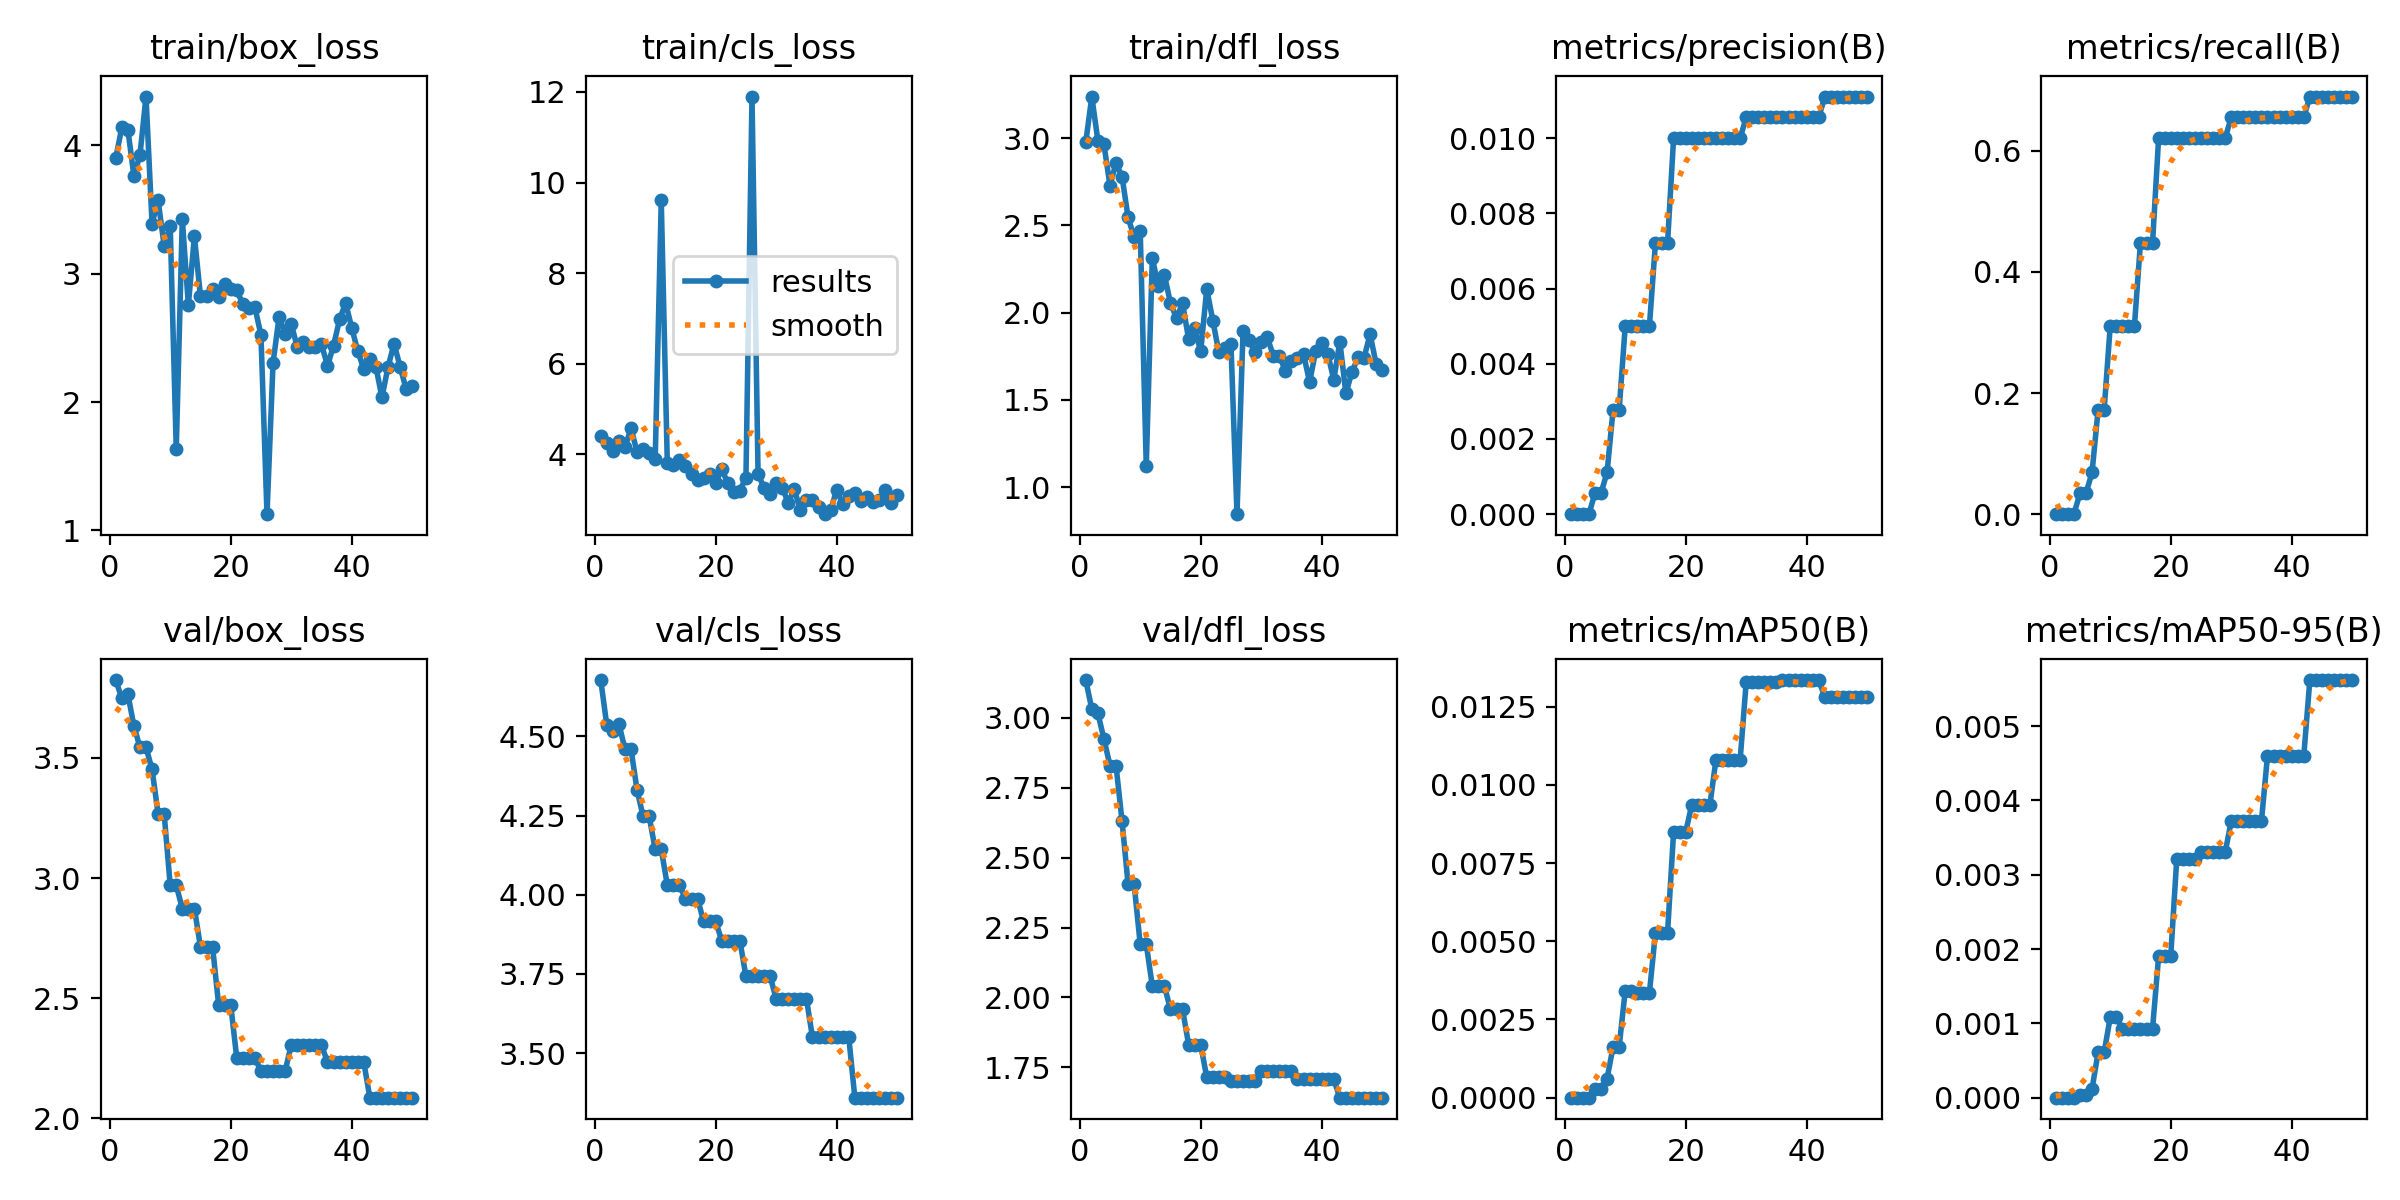

Source data for this figure (header and first rows):
epoch, time, train/box_loss, train/cls_loss, train/dfl_loss, metrics/precision(B), metrics/recall(B), metrics/mAP50(B), metrics/mAP50-95(B), val/box_loss, val/cls_loss, val/dfl_loss, lr/pg0, lr/pg1, lr/pg2
1, 2.486, 3.9, 4.41, 2.976, 0, 0, 0, 0, 3.824, 4.678, 3.136, 2e-05, 2e-05, 2e-05
2, 4.349, 4.137, 4.249, 3.237, 0, 0, 0, 0, 3.748, 4.535, 3.031, 5.8812e-05, 5.8812e-05, 5.8812e-05
3, 6.301, 4.121, 4.07, 2.985, 0, 0, 0, 0, 3.766, 4.518, 3.017, 9.604e-05, 9.604e-05, 9.604e-05
4, 8.181, 3.76, 4.292, 2.965, 0, 0, 0, 0, 3.633, 4.54, 2.925, 0.0001317, 0.0001317, 0.0001317
5, 10.2, 3.923, 4.15, 2.728, 0.00056, 0.03448, 0.00029, 3e-05, 3.544, 4.46, 2.83, 0.0001657, 0.0001657, 0.0001657
6, 12, 4.378, 4.576, 2.857, 0.00056, 0.03448, 0.00029, 3e-05, 3.544, 4.46, 2.83, 0.0001982, 0.0001982, 0.0001982
7, 13.92, 3.389, 4.053, 2.778, 0.00111, 0.06897, 0.00061, 0.00012, 3.452, 4.331, 2.63, 0.0002291, 0.0002291, 0.0002291
8, 15.92, 3.569, 4.107, 2.545, 0.00278, 0.1724, 0.00163, 0.00061, 3.267, 4.248, 2.404, 0.0002584, 0.0002584, 0.0002584
9, 17.93, 3.217, 4.037, 2.431, 0.00278, 0.1724, 0.00163, 0.00061, 3.267, 4.248, 2.404, 0.0002861, 0.0002861, 0.0002861
10, 19.89, 3.37, 3.884, 2.47, 0.005, 0.3103, 0.00342, 0.00108, 2.97, 4.144, 2.191, 0.0003123, 0.0003123, 0.0003123
11, 21.83, 1.634, 9.604, 1.124, 0.005, 0.3103, 0.00342, 0.00108, 2.97, 4.144, 2.191, 0.0003368, 0.0003368, 0.0003368
12, 23.75, 3.423, 3.8, 2.314, 0.005, 0.3103, 0.00335, 0.00093, 2.872, 4.03, 2.041, 0.0003598, 0.0003598, 0.0003598
13, 25.57, 2.756, 3.757, 2.15, 0.005, 0.3103, 0.00335, 0.00093, 2.872, 4.03, 2.041, 0.0003812, 0.0003812, 0.0003812
14, 27.41, 3.289, 3.877, 2.217, 0.005, 0.3103, 0.00335, 0.00093, 2.872, 4.03, 2.041, 0.000401, 0.000401, 0.000401
15, 29.19, 2.825, 3.734, 2.054, 0.00722, 0.4483, 0.00528, 0.00093, 2.714, 3.988, 1.958, 0.0004192, 0.0004192, 0.0004192
16, 31.17, 2.826, 3.564, 1.97, 0.00722, 0.4483, 0.00528, 0.00093, 2.714, 3.988, 1.958, 0.0004359, 0.0004359, 0.0004359
17, 33.05, 2.882, 3.429, 2.053, 0.00722, 0.4483, 0.00528, 0.00093, 2.714, 3.988, 1.958, 0.0004509, 0.0004509, 0.0004509
18, 34.82, 2.816, 3.485, 1.85, 0.01, 0.6207, 0.00849, 0.0019, 2.472, 3.916, 1.832, 0.0004644, 0.0004644, 0.0004644
19, 36.56, 2.92, 3.56, 1.909, 0.01, 0.6207, 0.00849, 0.0019, 2.472, 3.916, 1.832, 0.0004763, 0.0004763, 0.0004763
20, 38.35, 2.88, 3.375, 1.779, 0.01, 0.6207, 0.00849, 0.0019, 2.472, 3.916, 1.832, 0.0004866, 0.0004866, 0.0004866
21, 40.2, 2.874, 3.672, 2.136, 0.01, 0.6207, 0.00936, 0.00321, 2.25, 3.854, 1.714, 0.0004953, 0.0004953, 0.0004953
22, 42.05, 2.759, 3.358, 1.955, 0.01, 0.6207, 0.00936, 0.00321, 2.25, 3.854, 1.714, 0.0005024, 0.0005024, 0.0005024
23, 43.9, 2.736, 3.173, 1.772, 0.01, 0.6207, 0.00936, 0.00321, 2.25, 3.854, 1.714, 0.000508, 0.000508, 0.000508
24, 45.79, 2.739, 3.199, 1.799, 0.01, 0.6207, 0.00936, 0.00321, 2.25, 3.854, 1.714, 0.0005119, 0.0005119, 0.0005119
25, 47.71, 2.521, 3.486, 1.82, 0.01, 0.6207, 0.0108, 0.0033, 2.197, 3.742, 1.7, 0.0005143, 0.0005143, 0.0005143
26, 49.51, 1.127, 11.9, 0.8459, 0.01, 0.6207, 0.0108, 0.0033, 2.197, 3.742, 1.7, 0.0005151, 0.0005151, 0.0005151
27, 51.37, 2.303, 3.569, 1.892, 0.01, 0.6207, 0.0108, 0.0033, 2.197, 3.742, 1.7, 0.0005143, 0.0005143, 0.0005143
28, 53.2, 2.664, 3.255, 1.842, 0.01, 0.6207, 0.0108, 0.0033, 2.197, 3.742, 1.7, 0.0005119, 0.0005119, 0.0005119
29, 55.1, 2.529, 3.115, 1.775, 0.01, 0.6207, 0.0108, 0.0033, 2.197, 3.742, 1.7, 0.000508, 0.000508, 0.000508
30, 57.1, 2.609, 3.355, 1.833, 0.01056, 0.6552, 0.01328, 0.00372, 2.304, 3.671, 1.737, 0.0005024, 0.0005024, 0.0005024
31, 58.89, 2.428, 3.261, 1.86, 0.01056, 0.6552, 0.01328, 0.00372, 2.304, 3.671, 1.737, 0.0004953, 0.0004953, 0.0004953
32, 60.81, 2.471, 2.93, 1.754, 0.01056, 0.6552, 0.01328, 0.00372, 2.304, 3.671, 1.737, 0.0004866, 0.0004866, 0.0004866
33, 62.79, 2.429, 3.23, 1.752, 0.01056, 0.6552, 0.01328, 0.00372, 2.304, 3.671, 1.737, 0.0004763, 0.0004763, 0.0004763
34, 64.74, 2.427, 2.761, 1.667, 0.01056, 0.6552, 0.01328, 0.00372, 2.304, 3.671, 1.737, 0.0004644, 0.0004644, 0.0004644
35, 66.65, 2.451, 2.981, 1.722, 0.01056, 0.6552, 0.01328, 0.00372, 2.304, 3.671, 1.737, 0.000451, 0.000451, 0.000451
36, 68.68, 2.282, 2.998, 1.743, 0.01056, 0.6552, 0.01335, 0.0046, 2.234, 3.549, 1.707, 0.0004359, 0.0004359, 0.0004359
37, 70.6, 2.439, 2.831, 1.763, 0.01056, 0.6552, 0.01335, 0.0046, 2.234, 3.549, 1.707, 0.0004193, 0.0004193, 0.0004193
38, 72.53, 2.644, 2.677, 1.602, 0.01056, 0.6552, 0.01335, 0.0046, 2.234, 3.549, 1.707, 0.0004011, 0.0004011, 0.0004011
39, 74.48, 2.771, 2.759, 1.78, 0.01056, 0.6552, 0.01335, 0.0046, 2.234, 3.549, 1.707, 0.0003813, 0.0003813, 0.0003813
40, 76.4, 2.579, 3.217, 1.828, 0.01056, 0.6552, 0.01335, 0.0046, 2.234, 3.549, 1.707, 0.0003599, 0.0003599, 0.0003599
41, 78.3, 2.397, 2.892, 1.765, 0.01056, 0.6552, 0.01335, 0.0046, 2.234, 3.549, 1.707, 0.000337, 0.000337, 0.000337
42, 80.23, 2.256, 3.074, 1.615, 0.01056, 0.6552, 0.01335, 0.0046, 2.234, 3.549, 1.707, 0.0003124, 0.0003124, 0.0003124
43, 82.18, 2.332, 3.145, 1.835, 0.01111, 0.6897, 0.0128, 0.00562, 2.085, 3.359, 1.642, 0.0002863, 0.0002863, 0.0002863
44, 84.05, 2.276, 2.976, 1.538, 0.01111, 0.6897, 0.0128, 0.00562, 2.085, 3.359, 1.642, 0.0002586, 0.0002586, 0.0002586
45, 85.99, 2.036, 3.066, 1.66, 0.01111, 0.6897, 0.0128, 0.00562, 2.085, 3.359, 1.642, 0.0002293, 0.0002293, 0.0002293
46, 87.85, 2.271, 2.952, 1.743, 0.01111, 0.6897, 0.0128, 0.00562, 2.085, 3.359, 1.642, 0.0001984, 0.0001984, 0.0001984
47, 89.74, 2.455, 2.98, 1.741, 0.01111, 0.6897, 0.0128, 0.00562, 2.085, 3.359, 1.642, 0.0001659, 0.0001659, 0.0001659
48, 91.55, 2.276, 3.204, 1.877, 0.01111, 0.6897, 0.0128, 0.00562, 2.085, 3.359, 1.642, 0.0001319, 0.0001319, 0.0001319
49, 93.41, 2.102, 2.93, 1.706, 0.01111, 0.6897, 0.0128, 0.00562, 2.085, 3.359, 1.642, 9.6224e-05, 9.6224e-05, 9.6224e-05
50, 95.26, 2.125, 3.102, 1.669, 0.01111, 0.6897, 0.0128, 0.00562, 2.085, 3.359, 1.642, 5.9004e-05, 5.9004e-05, 5.9004e-05
